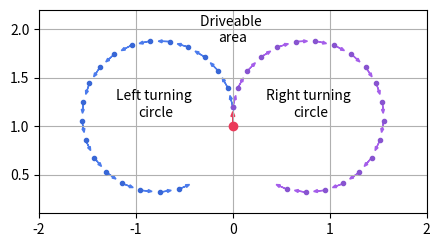

Write the Python code that produced this figure. (Note: this script raises an exception after producing the figure.)
import numpy as np
import matplotlib.pyplot as plt

SPEED = 1
L = 0.33
dt = 0.2

def dynamics(pose, action):
    pose[0] += SPEED * np.cos(pose[2]) * dt
    pose[1] += SPEED * np.sin(pose[2]) * dt
    pose[2] += np.tan(action) * SPEED / L  * dt
    return pose


def turning_angle():
    fig = plt.figure(figsize=(5, 3))


    max_steer = 0.4
    a_length = 0.08
    a_length2 = 0.1
    pose = [0, 1, np.pi/2]

    plt.plot(pose[0], pose[1], 'o', color='#eb3b5a')
    # plt.arrow(pose[0], pose[1], 0.5 * np.cos(pose[2]), 0.5 * np.sin(pose[2]), head_width=0.1, head_length=0.1)
    plt.arrow(pose[0], pose[1], a_length2 * np.cos(pose[2]), a_length2 * np.sin(pose[2]), head_width=0.04, head_length=0.05, fc="#eb3b5a", ec="#eb3b5a")
    pose_left = pose.copy()
    pose_right = pose.copy()
    for i in range(20):
        pose_left = dynamics(pose_left, max_steer)
        plt.plot(pose_left[0], pose_left[1], '.', color='#3867d6')
        plt.arrow(pose_left[0], pose_left[1], a_length * np.cos(pose_left[2]), a_length * np.sin(pose_left[2]), head_width=0.03, head_length=0.04, fc='#4b7bec', ec="#4b7bec")

        pose_right = dynamics(pose_right, -max_steer)
        plt.arrow(pose_right[0], pose_right[1], a_length * np.cos(pose_right[2]), a_length * np.sin(pose_right[2]), head_width=0.03, head_length=0.04, fc="#a55eea", ec="#a55eea")
        plt.plot(pose_right[0], pose_right[1], '.', color='#8854d0')

    plt.xlim(-2, 2)
    plt.ylim(0.1, 2.2)
    plt.gca().xaxis.set_major_locator(plt.MultipleLocator(1))
    
    plt.text(0.8, 1.1, "Right turning \ncircle", ha='center')
    plt.text(-0.8, 1.1, "Left turning \ncircle", ha='center')
    plt.text(0, 1.87, "Driveable \narea", ha='center')

    plt.gca().set_aspect('equal', adjustable='box')
    plt.grid(True)
    plt.savefig(f"Imgs/tuning_angle.svg", pad_inches=0.0, bbox_inches='tight')
    plt.savefig(f"Imgs/tuning_angle.pdf", pad_inches=0.0, bbox_inches='tight')

turning_angle()
